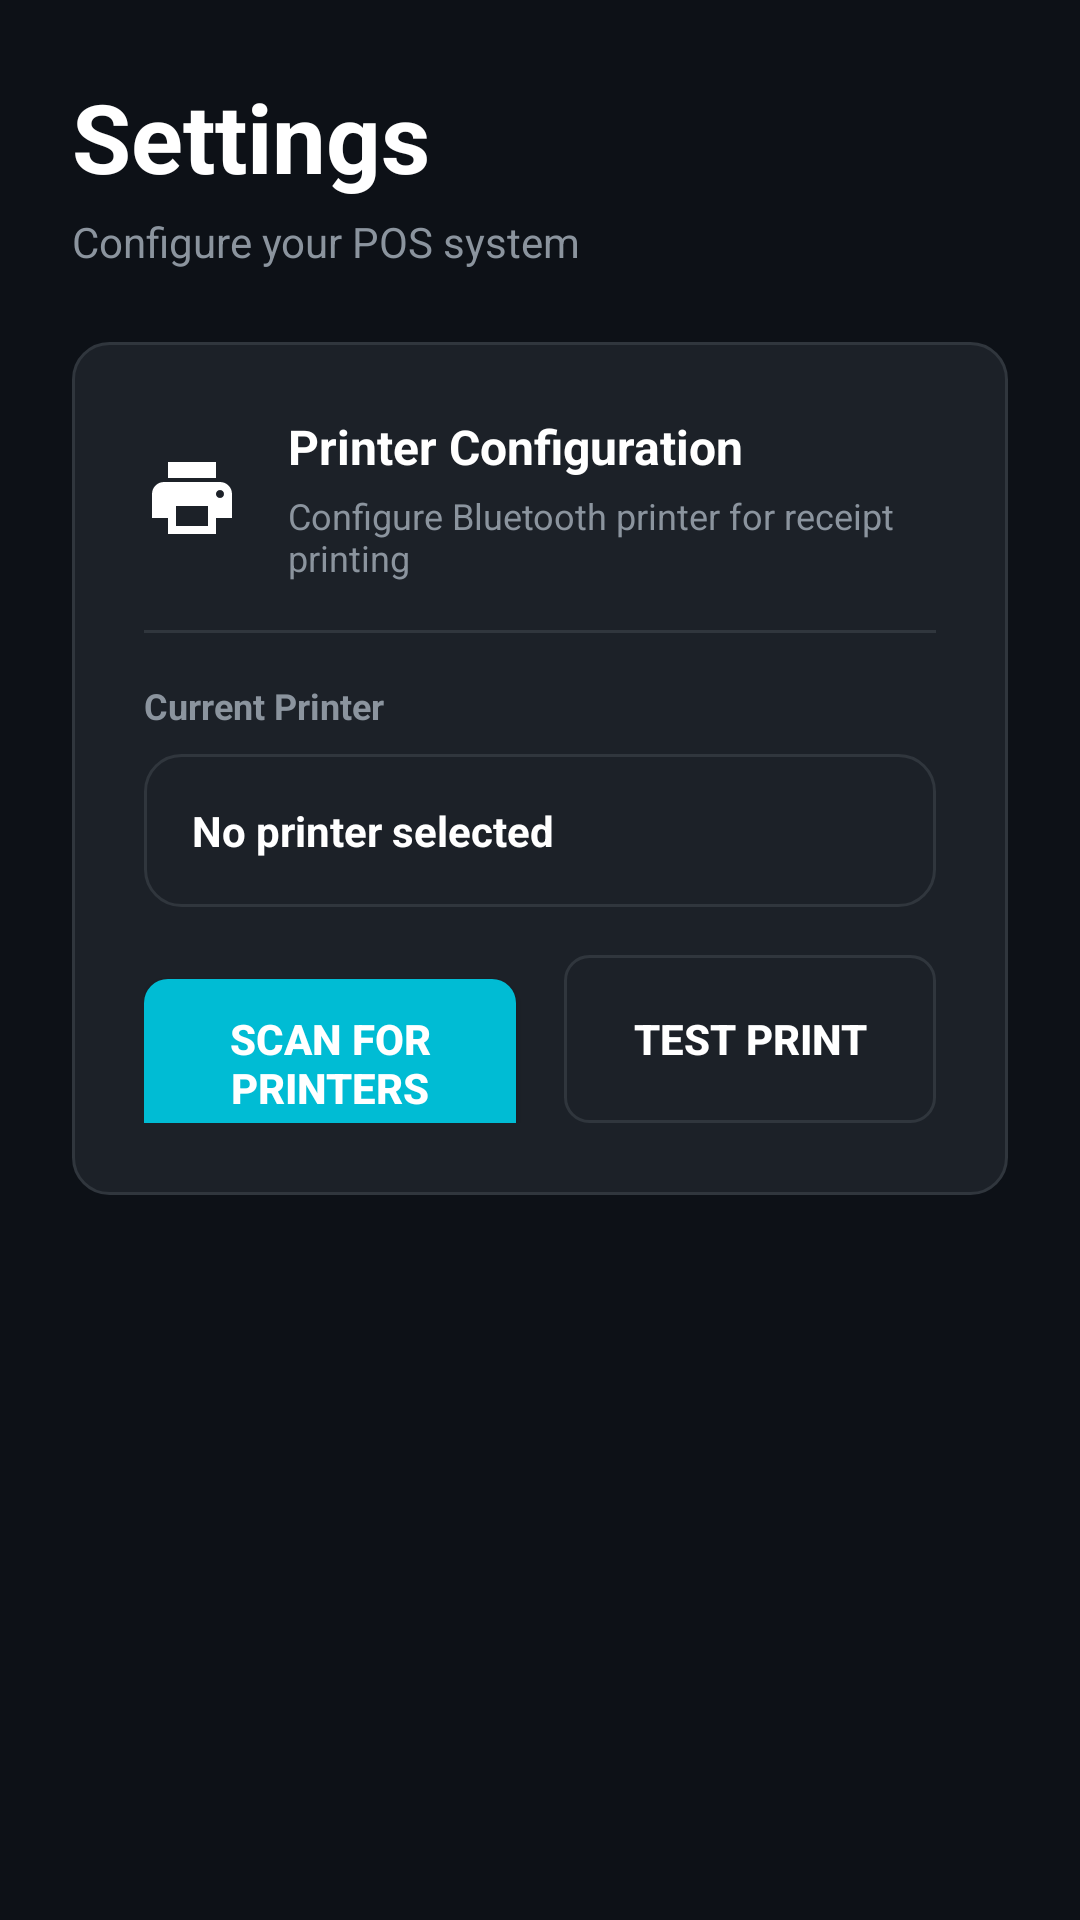

The Android layout XML behind this screen, and the referenced resources:
<!-- AndroidManifest.xml: application theme Theme.Pos -->
<!-- res/layout/fragment_settings.xml -->
<?xml version="1.0" encoding="utf-8"?>
<LinearLayout xmlns:android="http://schemas.android.com/apk/res/android"
    xmlns:app="http://schemas.android.com/apk/res-auto"
    android:layout_width="match_parent"
    android:layout_height="match_parent"
    android:background="@color/background_primary"
    android:orientation="vertical"
    android:padding="@dimen/spacing_lg">

    
    <TextView
        android:layout_width="wrap_content"
        android:layout_height="wrap_content"
        android:text="@string/settings"
        android:textColor="@color/text_primary"
        android:textSize="32sp"
        android:textStyle="bold" />

    <TextView
        android:layout_width="wrap_content"
        android:layout_height="wrap_content"
        android:layout_marginTop="@dimen/spacing_xs"
        android:text="Configure your POS system"
        android:textColor="@color/text_secondary"
        android:textSize="@dimen/text_size_md" />

    <ScrollView
        android:layout_width="match_parent"
        android:layout_height="0dp"
        android:layout_weight="1"
        android:layout_marginTop="@dimen/spacing_lg">

        <LinearLayout
            android:layout_width="match_parent"
            android:layout_height="wrap_content"
            android:orientation="vertical">

            
            <LinearLayout
                android:layout_width="match_parent"
                android:layout_height="wrap_content"
                android:background="@drawable/bg_card"
                android:orientation="vertical"
                android:padding="@dimen/spacing_lg">

                
                <LinearLayout
                    android:layout_width="match_parent"
                    android:layout_height="wrap_content"
                    android:orientation="horizontal"
                    android:gravity="center_vertical">

                    <ImageView
                        android:layout_width="32dp"
                        android:layout_height="32dp"
                        android:src="@drawable/ic_printer"
                        android:contentDescription="@string/printer_configuration" />

                    <LinearLayout
                        android:layout_width="0dp"
                        android:layout_height="wrap_content"
                        android:layout_weight="1"
                        android:layout_marginStart="@dimen/spacing_md"
                        android:orientation="vertical">

                        <TextView
                            android:layout_width="wrap_content"
                            android:layout_height="wrap_content"
                            android:text="@string/printer_configuration"
                            android:textColor="@color/text_primary"
                            android:textSize="@dimen/text_size_lg"
                            android:textStyle="bold" />

                        <TextView
                            android:layout_width="wrap_content"
                            android:layout_height="wrap_content"
                            android:layout_marginTop="@dimen/spacing_xs"
                            android:text="@string/printer_settings_desc"
                            android:textColor="@color/text_secondary"
                            android:textSize="@dimen/text_size_sm" />
                    </LinearLayout>
                </LinearLayout>

                
                <View
                    android:layout_width="match_parent"
                    android:layout_height="1dp"
                    android:layout_marginTop="@dimen/spacing_md"
                    android:layout_marginBottom="@dimen/spacing_md"
                    android:background="@color/border_color" />

                
                <TextView
                    android:layout_width="wrap_content"
                    android:layout_height="wrap_content"
                    android:text="@string/current_printer"
                    android:textColor="@color/text_secondary"
                    android:textSize="@dimen/text_size_sm"
                    android:textStyle="bold" />

                <LinearLayout
                    android:id="@+id/layout_printer_info"
                    android:layout_width="match_parent"
                    android:layout_height="wrap_content"
                    android:layout_marginTop="@dimen/spacing_sm"
                    android:background="@drawable/bg_card"
                    android:orientation="vertical"
                    android:padding="@dimen/spacing_md">

                    <TextView
                        android:id="@+id/tv_printer_name"
                        android:layout_width="wrap_content"
                        android:layout_height="wrap_content"
                        android:text="@string/no_printer_selected"
                        android:textColor="@color/text_primary"
                        android:textSize="@dimen/text_size_md"
                        android:textStyle="bold" />

                    <TextView
                        android:id="@+id/tv_printer_address"
                        android:layout_width="wrap_content"
                        android:layout_height="wrap_content"
                        android:layout_marginTop="@dimen/spacing_xs"
                        android:textColor="@color/text_tertiary"
                        android:textSize="@dimen/text_size_sm"
                        android:visibility="gone" />
                </LinearLayout>

                
                <LinearLayout
                    android:layout_width="match_parent"
                    android:layout_height="wrap_content"
                    android:layout_marginTop="@dimen/spacing_md"
                    android:orientation="horizontal">

                    <Button
                        android:id="@+id/btn_scan_printers"
                        android:layout_width="0dp"
                        android:layout_height="56dp"
                        android:layout_weight="1"
                        android:layout_marginEnd="@dimen/spacing_sm"
                        android:background="@drawable/bg_button_primary"
                        android:drawableStart="@drawable/ic_bluetooth"
                        android:drawablePadding="@dimen/spacing_sm"
                        android:text="@string/scan_for_printers"
                        android:textColor="@android:color/white"
                        android:textSize="@dimen/text_size_md"
                        android:textStyle="bold" />

                    <Button
                        android:id="@+id/btn_test_print"
                        android:layout_width="0dp"
                        android:layout_height="56dp"
                        android:layout_weight="1"
                        android:layout_marginStart="@dimen/spacing_sm"
                        android:background="@drawable/bg_button_secondary"
                        android:text="@string/test_print"
                        android:textColor="@color/text_primary"
                        android:textSize="@dimen/text_size_md"
                        android:textStyle="bold" />
                </LinearLayout>

                
                <LinearLayout
                    android:id="@+id/layout_devices"
                    android:layout_width="match_parent"
                    android:layout_height="wrap_content"
                    android:layout_marginTop="@dimen/spacing_md"
                    android:orientation="vertical"
                    android:visibility="gone">

                    <TextView
                        android:layout_width="wrap_content"
                        android:layout_height="wrap_content"
                        android:text="@string/available_devices"
                        android:textColor="@color/text_secondary"
                        android:textSize="@dimen/text_size_sm"
                        android:textStyle="bold" />

                    <ProgressBar
                        android:id="@+id/progress_scanning"
                        android:layout_width="wrap_content"
                        android:layout_height="wrap_content"
                        android:layout_gravity="center"
                        android:layout_marginTop="@dimen/spacing_md"
                        android:visibility="gone" />

                    <TextView
                        android:id="@+id/tv_scanning"
                        android:layout_width="wrap_content"
                        android:layout_height="wrap_content"
                        android:layout_gravity="center"
                        android:layout_marginTop="@dimen/spacing_sm"
                        android:text="@string/scanning"
                        android:textColor="@color/text_secondary"
                        android:textSize="@dimen/text_size_sm"
                        android:visibility="gone" />

                    <androidx.recyclerview.widget.RecyclerView
                        android:id="@+id/rv_bluetooth_devices"
                        android:layout_width="match_parent"
                        android:layout_height="wrap_content"
                        android:layout_marginTop="@dimen/spacing_sm"
                        android:nestedScrollingEnabled="false" />
                </LinearLayout>
            </LinearLayout>

        </LinearLayout>
    </ScrollView>

</LinearLayout>
<!-- resources referenced by this layout -->
<resources>
  <color name="background_primary">#0D1117</color>
  <color name="border_color">#30363D</color>
  <color name="text_primary">#FFFFFF</color>
  <color name="text_secondary">#8B949E</color>
  <color name="text_tertiary">#6E7681</color>
  <dimen name="spacing_lg">24dp</dimen>
  <dimen name="spacing_md">16dp</dimen>
  <dimen name="spacing_sm">8dp</dimen>
  <dimen name="spacing_xs">4dp</dimen>
  <dimen name="text_size_lg">16sp</dimen>
  <dimen name="text_size_md">14sp</dimen>
  <dimen name="text_size_sm">12sp</dimen>
  <!-- drawable bg_button_primary (drawable) -->
  <?xml version="1.0" encoding="utf-8"?>
  <shape xmlns:android="http://schemas.android.com/apk/res/android"
      android:shape="rectangle">
      <solid android:color="@color/accent_primary" />
      <corners android:radius="@dimen/corner_radius_sm" />
  </shape>
  <!-- drawable bg_button_secondary (drawable) -->
  <?xml version="1.0" encoding="utf-8"?>
  <shape xmlns:android="http://schemas.android.com/apk/res/android"
      android:shape="rectangle">
      <solid android:color="@android:color/transparent" />
      <corners android:radius="@dimen/corner_radius_sm" />
      <stroke
          android:width="1dp"
          android:color="@color/border_color" />
  </shape>
  <!-- drawable bg_card (drawable) -->
  <?xml version="1.0" encoding="utf-8"?>
  <shape xmlns:android="http://schemas.android.com/apk/res/android"
      android:shape="rectangle">
      <solid android:color="@color/background_card" />
      <corners android:radius="@dimen/corner_radius_md" />
      <stroke
          android:width="1dp"
          android:color="@color/border_color" />
  </shape>
  <!-- drawable ic_printer (drawable) -->
  <vector xmlns:android="http://schemas.android.com/apk/res/android"
      android:width="24dp"
      android:height="24dp"
      android:viewportWidth="24"
      android:viewportHeight="24">
      <path
          android:fillColor="#FFFFFF"
          android:pathData="M19,8H5c-1.66,0 -3,1.34 -3,3v6h4v4h12v-4h4v-6c0,-1.66 -1.34,-3 -3,-3zM16,19H8v-5h8v5zM19,12c-0.55,0 -1,-0.45 -1,-1c0,-0.55 0.45,-1 1,-1s1,0.45 1,1c0,0.55 -0.45,1 -1,1zM18,3H6v4h12V3z"/>
  </vector>
  <string name="available_devices">Available Bluetooth Devices</string>
  <string name="current_printer">Current Printer</string>
  <string name="no_printer_selected">No printer selected</string>
  <string name="printer_configuration">Printer Configuration</string>
  <string name="printer_settings_desc">Configure Bluetooth printer for receipt printing</string>
  <string name="scan_for_printers">Scan for Printers</string>
  <string name="scanning">Scanning for devices…</string>
  <string name="settings">Settings</string>
  <string name="test_print">Test Print</string>
  <color name="accent_primary">#00BCD4</color>
  <dimen name="corner_radius_sm">8dp</dimen>
  <color name="background_card">#1C2128</color>
  <dimen name="corner_radius_md">12dp</dimen>
  <color name="accent_primary_dark">#0097A7</color>
  <color name="accent_secondary">#26C6DA</color>
  <color name="accent_light">#4DD0E1</color>
  <color name="background_secondary">#161B22</color>
  <color name="background_tertiary">#21262D</color>
  <color name="status_error">#EF4444</color>
</resources>
